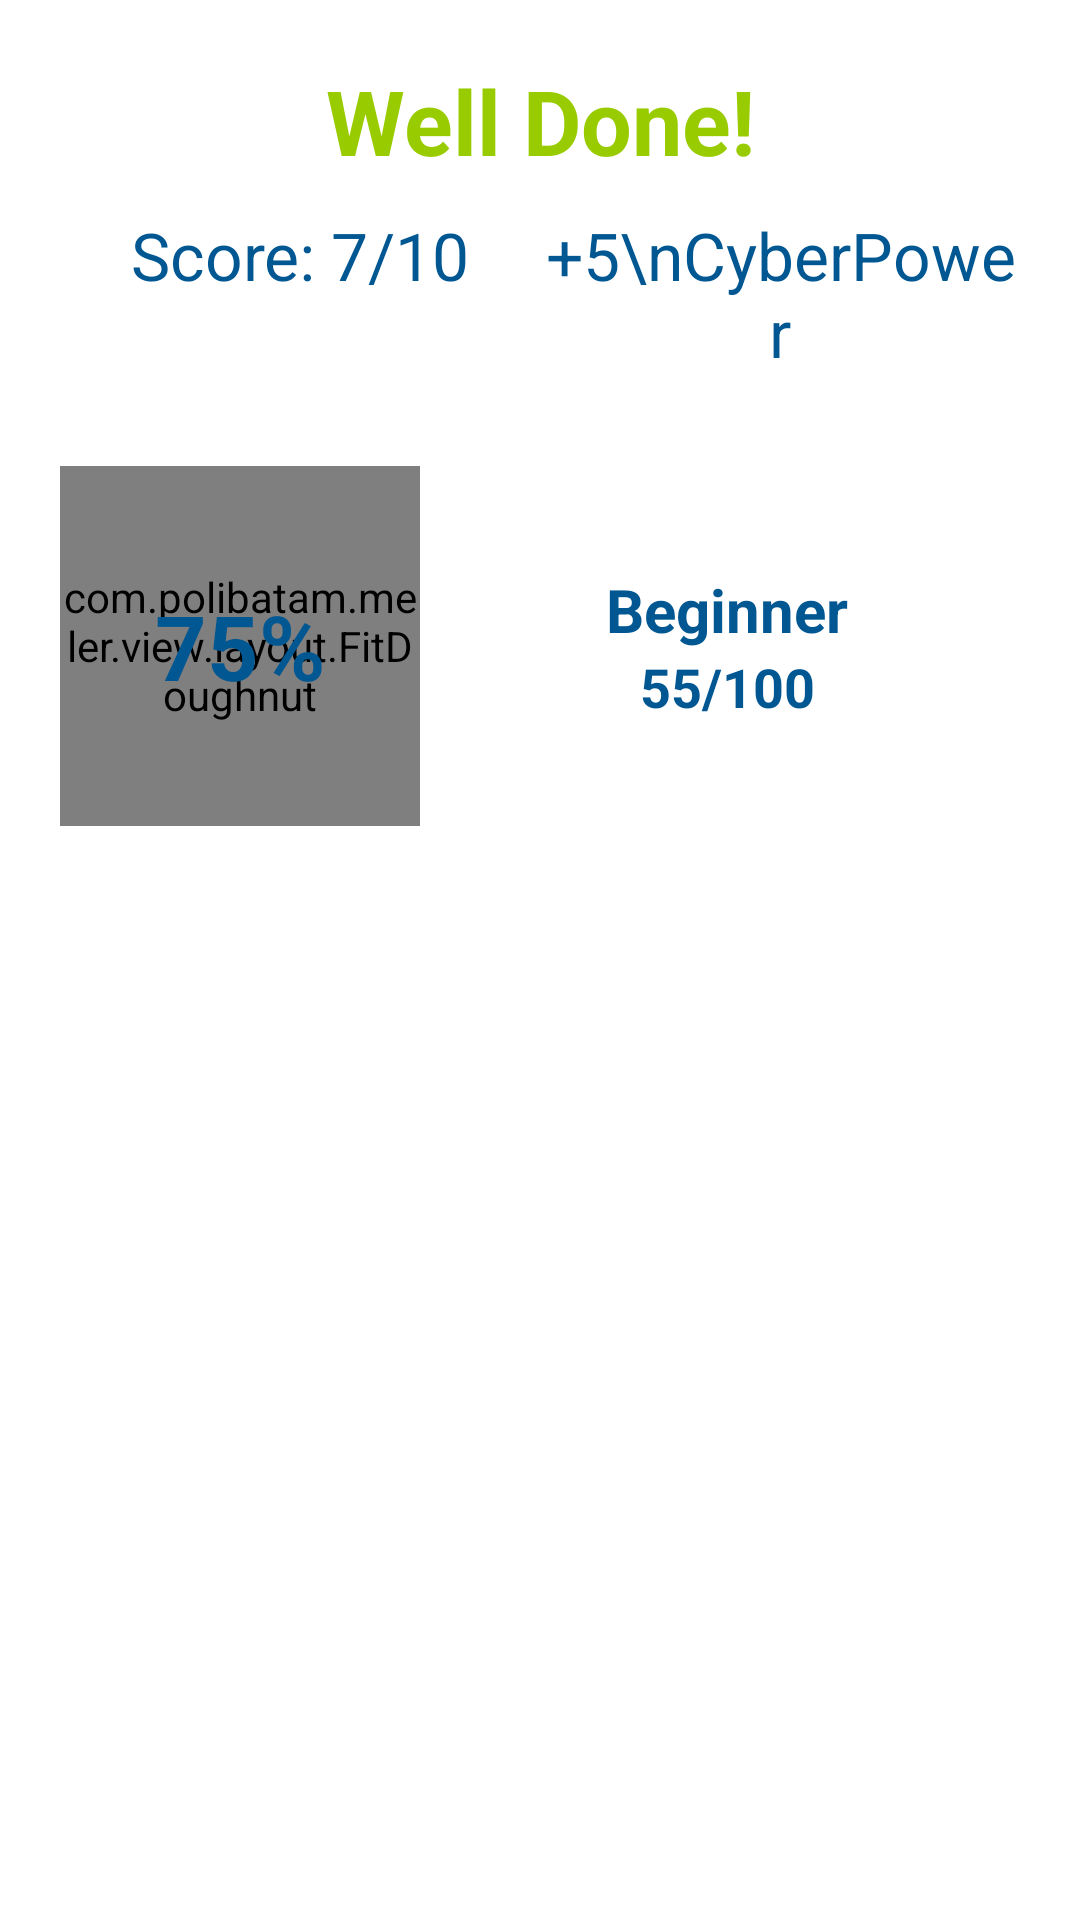

The Android layout XML behind this screen, and the referenced resources:
<!-- AndroidManifest.xml: application theme AppTheme -->
<!-- res/layout/result_dialog.xml -->
<?xml version="1.0" encoding="utf-8"?>
<LinearLayout xmlns:android="http://schemas.android.com/apk/res/android"
    android:layout_width="match_parent"
    android:layout_height="wrap_content"
    xmlns:app="http://schemas.android.com/apk/res-auto"
    android:background="@android:color/white"
    android:orientation="vertical">

    <LinearLayout
        android:layout_width="match_parent"
        android:layout_height="match_parent"
        android:orientation="vertical"
        android:padding="20dp">

        <TextView
            android:id="@+id/tvcompl"
            android:layout_width="match_parent"
            android:layout_height="wrap_content"
            android:layout_alignParentTop="true"
            android:layout_marginBottom="10dp"
            android:fontFamily="sans-serif"
            android:text="Well Done!"
            android:textAlignment="center"
            android:textAppearance="@style/TextAppearance.AppCompat.Body2"
            android:textColor="@android:color/holo_green_light"
            android:textSize="30sp"
            android:textStyle="bold"/>

        <TextView
            android:id="@+id/tvextra"
            android:layout_width="match_parent"
            android:layout_height="wrap_content"
            android:layout_marginBottom="20dp"
            android:fontFamily="sans-serif"
            android:text="Come on you can do better!"
            android:textAlignment="center"
            android:textAppearance="@style/TextAppearance.AppCompat.Body2"
            android:textColor="@color/color_red"
            android:textSize="20sp"
            android:visibility="gone"/>

        <LinearLayout
            android:id="@+id/lltest"
            android:layout_width="match_parent"
            android:layout_height="wrap_content"
            android:layout_below="@+id/tvcompl"
            android:orientation="horizontal">

            <TextView
                android:id="@+id/tvresult"
                android:layout_width="match_parent"
                android:layout_height="wrap_content"
                android:layout_alignParentTop="true"
                android:layout_marginBottom="10dp"
                android:layout_weight="1"
                android:fontFamily="sans-serif"
                android:text="Score: 7/10"
                android:textAlignment="center"
                android:textAppearance="@style/TextAppearance.AppCompat.Body2"
                android:textColor="@color/colorBlue3"
                android:textSize="22sp"/>

            <TextView
                android:id="@+id/tvscore"
                android:layout_width="match_parent"
                android:layout_height="wrap_content"
                android:layout_alignParentTop="true"
                android:layout_marginBottom="10dp"
                android:layout_weight="1"
                android:fontFamily="sans-serif"
                android:text="+5\nCyberPower"
                android:textAlignment="center"
                android:textAppearance="@style/TextAppearance.AppCompat.Body2"
                android:textColor="@color/colorBlue3"
                android:textSize="22sp"/>

        </LinearLayout>

        <RelativeLayout
            android:layout_width="match_parent"
            android:layout_height="wrap_content"
            android:layout_below="@+id/lltest"
            android:orientation="horizontal">

            <LinearLayout
                android:layout_width="match_parent"
                android:layout_height="wrap_content"
                android:layout_centerVertical="true"
                android:layout_toRightOf="@id/doughnuttot"
                android:orientation="vertical">

                <TextView
                    android:id="@+id/tvlevel"
                    android:layout_width="match_parent"
                    android:layout_height="wrap_content"
                    android:fontFamily="sans-serif"
                    android:text="Beginner"
                    android:textAlignment="center"
                    android:textColor="@color/colorBlue3"
                    android:textSize="20sp"
                    android:textStyle="bold"/>

                <TextView
                    android:id="@+id/tvprogress"
                    android:layout_width="match_parent"
                    android:layout_height="wrap_content"
                    android:fontFamily="sans-serif"
                    android:text="55/100"
                    android:textAlignment="center"
                    android:textColor="@color/colorBlue3"
                    android:textSize="18sp"
                    android:textStyle="bold"/>

            </LinearLayout>

            <com.polibatam.meler.view.layout.FitDoughnut
                android:id="@+id/doughnuttot"
                android:layout_width="120dp"
                android:layout_height="120dp"
                android:layout_marginBottom="20dp"
                android:layout_marginRight="5dp"
                android:layout_marginTop="20dp"
                app:fdColorPrimary="@color/colorAccent"/>

            <TextView
                android:id="@+id/tvpercentage"
                android:layout_width="wrap_content"
                android:layout_height="wrap_content"
                android:layout_alignBottom="@+id/doughnuttot"
                android:layout_alignLeft="@+id/doughnuttot"
                android:layout_alignRight="@+id/doughnuttot"
                android:layout_alignTop="@+id/doughnuttot"
                android:fontFamily="sans-serif"
                android:gravity="center"
                android:text="75%"
                android:textAlignment="center"
                android:textColor="@color/colorBlue3"
                android:textSize="30sp"
                android:textStyle="bold"/>

        </RelativeLayout>


    </LinearLayout>

    <LinearLayout
        android:layout_width="match_parent"
        android:layout_height="wrap_content"
        android:layout_alignParentBottom="true"
        android:layout_alignParentLeft="true"
        android:layout_alignParentStart="true"
        android:background="@color/colorBlue3"
        android:gravity="center_horizontal"
        android:orientation="horizontal"
        android:paddingTop="2dp"
        android:weightSum="1">


        <Button
            android:id="@+id/btHome"
            android:layout_width="wrap_content"
            android:layout_height="45dp"
            android:layout_weight="0.50"
            android:background="@color/colorBlue3"
            android:elegantTextHeight="false"
            android:text="HOME"
            android:fontFamily="sans-serif"
            android:textAppearance="@style/TextAppearance.AppCompat.Widget.Button"
            android:textColor="@android:color/white"
            android:textSize="16sp"/>

        <Button
            android:id="@+id/btTryAgain"
            android:layout_width="wrap_content"
            android:layout_height="45dp"
            android:layout_weight="0.50"
            android:background="#ffffffff"
            android:fontFamily="sans-serif"
            android:text="TRY AGAIN"
            android:textAppearance="@style/TextAppearance.AppCompat.Widget.Button"
            android:textColor="@color/colorBlue3"
            android:textSize="16sp"/>
    </LinearLayout>

</LinearLayout>
<!-- resources referenced by this layout -->
<resources>
  <color name="colorAccent">#40bad5</color>
  <color name="colorBlue3">#005792</color>
  <color name="color_red">#e74c3c</color>
  <style name="AppTheme" parent="Theme.AppCompat.Light.DarkActionBar">
          
          <item name="colorPrimary">@color/colorPrimary</item>
          <item name="colorPrimaryDark">@color/colorBlue3</item>
          <item name="colorAccent">@color/colorAccent</item>
      </style>
  <color name="colorPrimary">#00bbf0</color>
</resources>
